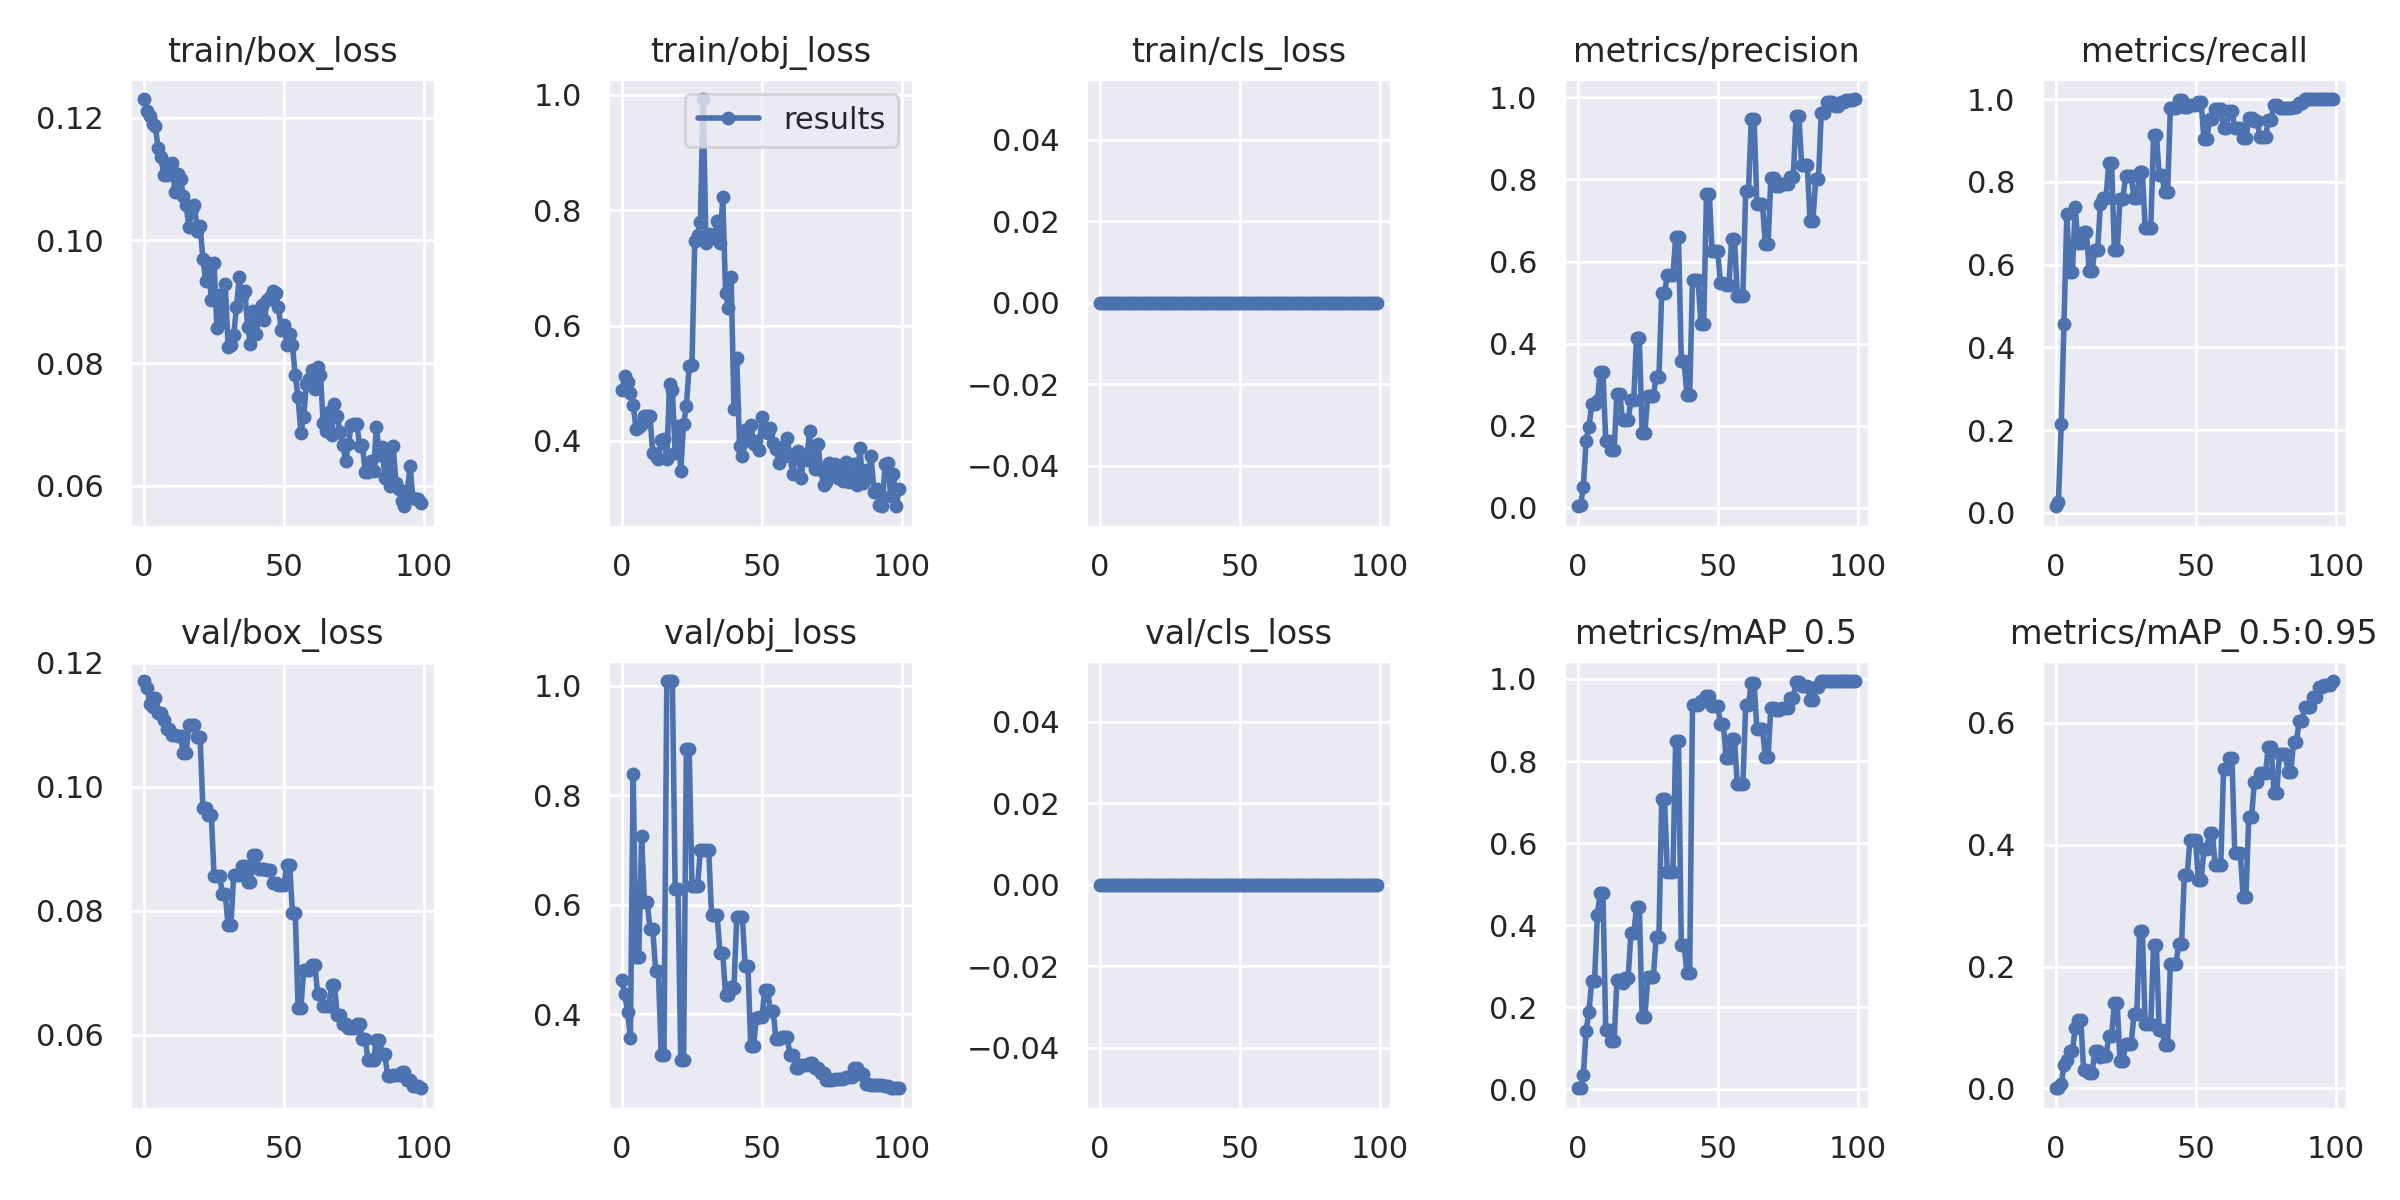

Data behind this chart, as committed beside it:
epoch, train/box_loss, train/obj_loss, train/cls_loss, metrics/precision, metrics/recall, metrics/mAP_0.5, metrics/mAP_0.5:0.95, val/box_loss, val/obj_loss, val/cls_loss, x/lr0, x/lr1, x/lr2
0, 0.1231, 0.4884, 0, 0.003809, 0.01581, 0.002154, 0.0003999, 0.1171, 0.4631, 0, 0.0006, 0.0006, 0.0946
1, 0.1211, 0.5123, 0, 0.00625, 0.02636, 0.003341, 0.0006, 0.116, 0.4358, 0, 0.001287, 0.001287, 0.08829
2, 0.1203, 0.5024, 0, 0.05143, 0.2134, 0.03385, 0.00788, 0.1133, 0.4038, 0, 0.00196, 0.00196, 0.08196
3, 0.1189, 0.4824, 0, 0.1635, 0.4565, 0.142, 0.03807, 0.1128, 0.3556, 0, 0.00262, 0.00262, 0.07562
4, 0.1186, 0.4628, 0, 0.197, 0.7233, 0.1886, 0.04679, 0.1144, 0.8394, 0, 0.003265, 0.003265, 0.06926
5, 0.115, 0.4214, 0, 0.2521, 0.583, 0.2639, 0.06139, 0.1118, 0.5046, 0, 0.003897, 0.003897, 0.0629
6, 0.1136, 0.4234, 0, 0.2521, 0.583, 0.2639, 0.06139, 0.1118, 0.5048, 0, 0.004515, 0.004515, 0.05652
7, 0.1106, 0.4302, 0, 0.2597, 0.7391, 0.4235, 0.0994, 0.1108, 0.7259, 0, 0.005119, 0.005119, 0.05012
8, 0.1107, 0.4437, 0, 0.33, 0.6511, 0.4791, 0.1127, 0.1093, 0.6048, 0, 0.005709, 0.005709, 0.04371
9, 0.1122, 0.4441, 0, 0.33, 0.6511, 0.4791, 0.1127, 0.1093, 0.6054, 0, 0.006285, 0.006285, 0.03728
10, 0.1125, 0.4426, 0, 0.1633, 0.6779, 0.1437, 0.02996, 0.1084, 0.5553, 0, 0.006848, 0.006848, 0.03085
11, 0.1079, 0.3785, 0, 0.1633, 0.6779, 0.1437, 0.02996, 0.1084, 0.5555, 0, 0.007396, 0.007396, 0.0244
12, 0.1109, 0.3739, 0, 0.1409, 0.585, 0.1166, 0.02477, 0.1082, 0.479, 0, 0.007931, 0.007931, 0.01793
13, 0.11, 0.3695, 0, 0.1409, 0.585, 0.1166, 0.02477, 0.1082, 0.4792, 0, 0.008452, 0.008452, 0.01145
14, 0.1073, 0.4012, 0, 0.2775, 0.6344, 0.2667, 0.0617, 0.1054, 0.3255, 0, 0.008614, 0.008614, 0.008614
15, 0.1058, 0.4035, 0, 0.2775, 0.6344, 0.2667, 0.0617, 0.1054, 0.3255, 0, 0.008614, 0.008614, 0.008614
16, 0.1022, 0.369, 0, 0.2136, 0.7465, 0.2594, 0.05172, 0.11, 1.008, 0, 0.008515, 0.008515, 0.008515
17, 0.1051, 0.4994, 0, 0.2143, 0.761, 0.2704, 0.05276, 0.11, 1.009, 0, 0.008416, 0.008416, 0.008416
18, 0.1058, 0.4877, 0, 0.2143, 0.761, 0.2704, 0.05276, 0.11, 1.009, 0, 0.008317, 0.008317, 0.008317
19, 0.1015, 0.379, 0, 0.2621, 0.8453, 0.3795, 0.08599, 0.108, 0.6288, 0, 0.008218, 0.008218, 0.008218
20, 0.1023, 0.4261, 0, 0.2621, 0.8453, 0.3795, 0.08599, 0.108, 0.6292, 0, 0.008119, 0.008119, 0.008119
21, 0.09703, 0.3477, 0, 0.4143, 0.6339, 0.4434, 0.1406, 0.09661, 0.3155, 0, 0.00802, 0.00802, 0.00802
22, 0.09332, 0.4291, 0, 0.4143, 0.6339, 0.4434, 0.1406, 0.09661, 0.3161, 0, 0.007921, 0.007921, 0.007921
23, 0.09637, 0.4601, 0, 0.1832, 0.7575, 0.1763, 0.04475, 0.09539, 0.8845, 0, 0.007822, 0.007822, 0.007822
24, 0.09035, 0.5291, 0, 0.1832, 0.7575, 0.1763, 0.04475, 0.09539, 0.8845, 0, 0.007723, 0.007723, 0.007723
25, 0.09628, 0.5318, 0, 0.2726, 0.8137, 0.2725, 0.07351, 0.08558, 0.6333, 0, 0.007624, 0.007624, 0.007624
26, 0.08577, 0.7471, 0, 0.2726, 0.8137, 0.2725, 0.07351, 0.08558, 0.6344, 0, 0.007525, 0.007525, 0.007525
27, 0.09106, 0.7571, 0, 0.2726, 0.8137, 0.2725, 0.07351, 0.08558, 0.6337, 0, 0.007426, 0.007426, 0.007426
28, 0.08672, 0.7802, 0, 0.3178, 0.761, 0.3702, 0.122, 0.0826, 0.7001, 0, 0.007327, 0.007327, 0.007327
29, 0.09281, 0.9925, 0, 0.3178, 0.761, 0.3702, 0.122, 0.0826, 0.7004, 0, 0.007228, 0.007228, 0.007228
30, 0.08266, 0.7426, 0, 0.5229, 0.8225, 0.7076, 0.2578, 0.07761, 0.6994, 0, 0.007129, 0.007129, 0.007129
31, 0.08285, 0.7594, 0, 0.5229, 0.8225, 0.7076, 0.2578, 0.07761, 0.6998, 0, 0.00703, 0.00703, 0.00703
32, 0.08452, 0.7524, 0, 0.566, 0.6875, 0.5301, 0.1058, 0.08568, 0.5802, 0, 0.006931, 0.006931, 0.006931
33, 0.08915, 0.7547, 0, 0.566, 0.6875, 0.5301, 0.1058, 0.08568, 0.5802, 0, 0.006832, 0.006832, 0.006832
34, 0.09395, 0.7806, 0, 0.566, 0.6875, 0.5301, 0.1058, 0.08568, 0.5802, 0, 0.006733, 0.006733, 0.006733
35, 0.09091, 0.7428, 0, 0.6588, 0.9139, 0.8497, 0.2364, 0.08716, 0.5118, 0, 0.006634, 0.006634, 0.006634
36, 0.09168, 0.8221, 0, 0.6588, 0.9139, 0.8497, 0.2364, 0.08716, 0.5118, 0, 0.006535, 0.006535, 0.006535
37, 0.0858, 0.6571, 0, 0.3569, 0.8155, 0.3505, 0.0965, 0.08457, 0.4343, 0, 0.006436, 0.006436, 0.006436
38, 0.08315, 0.6301, 0, 0.3569, 0.8155, 0.3505, 0.0965, 0.08457, 0.4342, 0, 0.006337, 0.006337, 0.006337
39, 0.08843, 0.6841, 0, 0.2757, 0.775, 0.2842, 0.07191, 0.08895, 0.4486, 0, 0.006238, 0.006238, 0.006238
40, 0.08473, 0.4549, 0, 0.2757, 0.775, 0.2842, 0.07191, 0.08895, 0.4483, 0, 0.006139, 0.006139, 0.006139
41, 0.08771, 0.5442, 0, 0.5546, 0.9771, 0.9357, 0.2042, 0.08669, 0.5776, 0, 0.00604, 0.00604, 0.00604
42, 0.0894, 0.392, 0, 0.5546, 0.9771, 0.9357, 0.2042, 0.08669, 0.5777, 0, 0.005941, 0.005941, 0.005941
43, 0.08705, 0.3739, 0, 0.5546, 0.9771, 0.9357, 0.2042, 0.08669, 0.5778, 0, 0.005842, 0.005842, 0.005842
44, 0.09025, 0.4183, 0, 0.4477, 0.9965, 0.9454, 0.2377, 0.08659, 0.4874, 0, 0.005743, 0.005743, 0.005743
45, 0.0908, 0.4022, 0, 0.4477, 0.9965, 0.9454, 0.2377, 0.08659, 0.4874, 0, 0.005644, 0.005644, 0.005644
46, 0.09174, 0.4285, 0, 0.7645, 0.9811, 0.9597, 0.3507, 0.08438, 0.3412, 0, 0.005545, 0.005545, 0.005545
47, 0.09141, 0.3949, 0, 0.7645, 0.9811, 0.9597, 0.3507, 0.08438, 0.3411, 0, 0.005446, 0.005446, 0.005446
48, 0.08915, 0.4008, 0, 0.6249, 0.9859, 0.9339, 0.4084, 0.08416, 0.3936, 0, 0.005347, 0.005347, 0.005347
49, 0.08535, 0.3838, 0, 0.6249, 0.9859, 0.9339, 0.4084, 0.08416, 0.3937, 0, 0.005248, 0.005248, 0.005248
50, 0.08626, 0.442, 0, 0.6249, 0.9859, 0.9339, 0.4084, 0.08416, 0.3938, 0, 0.005149, 0.005149, 0.005149
51, 0.083, 0.4161, 0, 0.5469, 0.993, 0.8909, 0.3419, 0.08735, 0.4441, 0, 0.00505, 0.00505, 0.00505
52, 0.08468, 0.413, 0, 0.5469, 0.993, 0.8909, 0.3419, 0.08735, 0.444, 0, 0.004951, 0.004951, 0.004951
53, 0.08286, 0.422, 0, 0.5428, 0.9033, 0.8079, 0.3931, 0.07964, 0.4059, 0, 0.004852, 0.004852, 0.004852
54, 0.07797, 0.3962, 0, 0.5428, 0.9033, 0.8079, 0.3931, 0.07964, 0.4063, 0, 0.004753, 0.004753, 0.004753
55, 0.07444, 0.3856, 0, 0.6554, 0.9508, 0.8532, 0.4202, 0.06427, 0.3537, 0, 0.004654, 0.004654, 0.004654
56, 0.06862, 0.362, 0, 0.6554, 0.9508, 0.8532, 0.4202, 0.06427, 0.3536, 0, 0.004555, 0.004555, 0.004555
57, 0.07125, 0.3893, 0, 0.5171, 0.9754, 0.7431, 0.3663, 0.07044, 0.3586, 0, 0.004456, 0.004456, 0.004456
58, 0.07661, 0.3732, 0, 0.5171, 0.9754, 0.7431, 0.3663, 0.07044, 0.3585, 0, 0.004357, 0.004357, 0.004357
59, 0.07736, 0.4044, 0, 0.5171, 0.9754, 0.7431, 0.3663, 0.07044, 0.3585, 0, 0.004258, 0.004258, 0.004258
... 40 more rows
